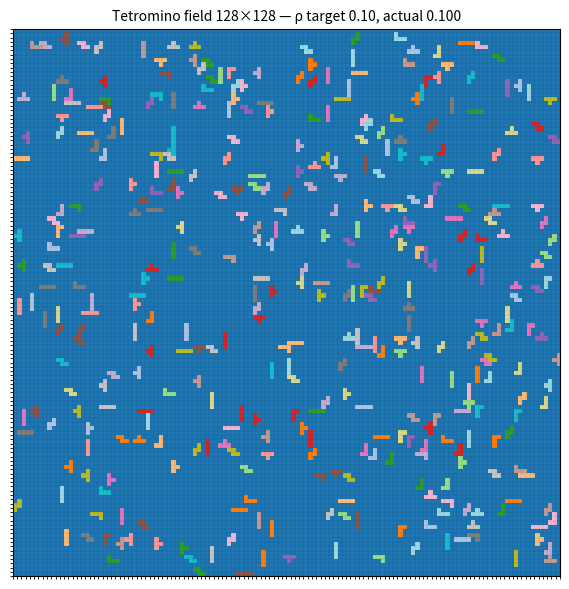
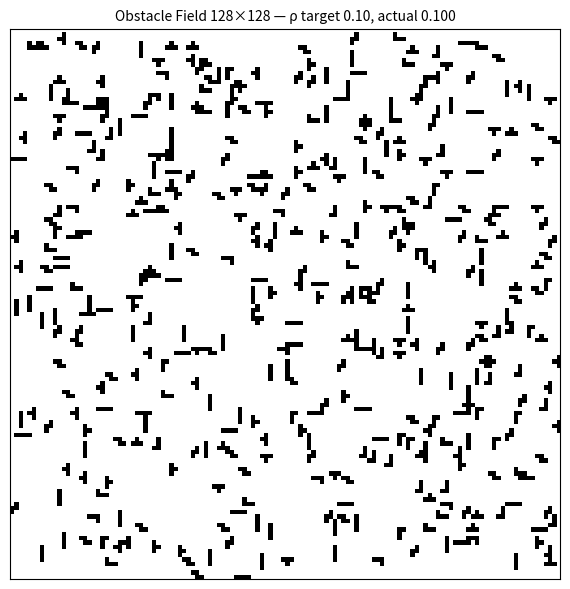
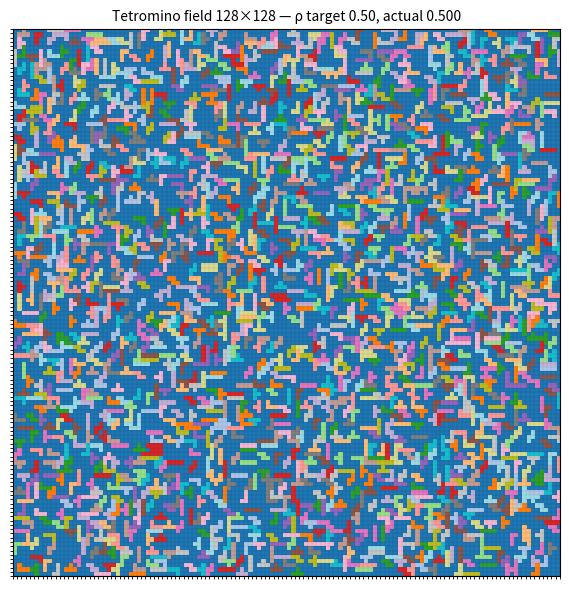
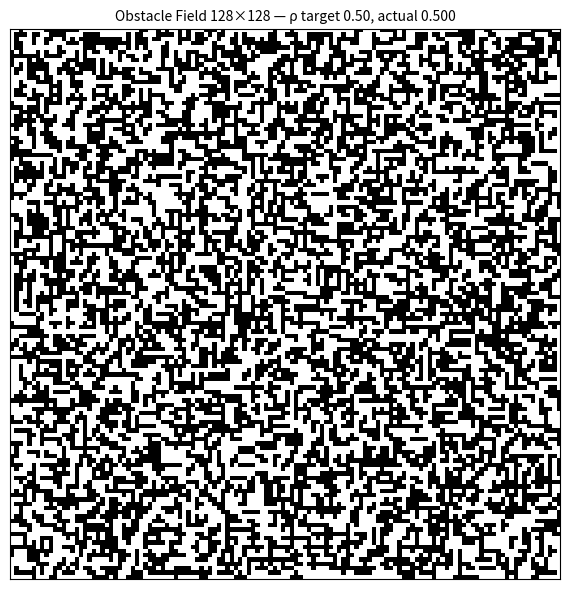
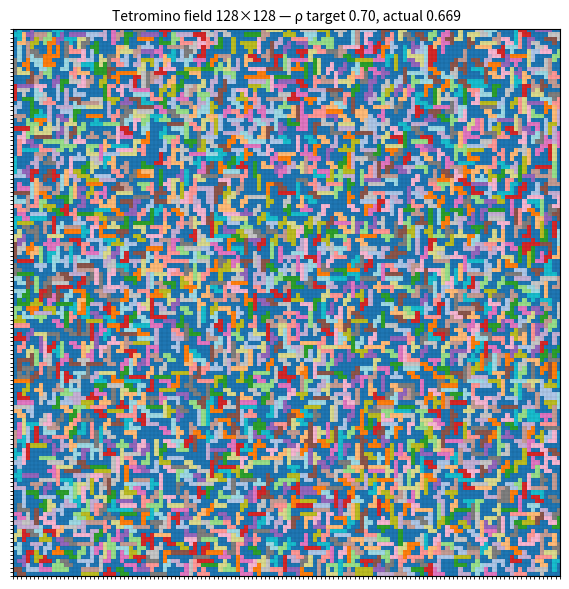
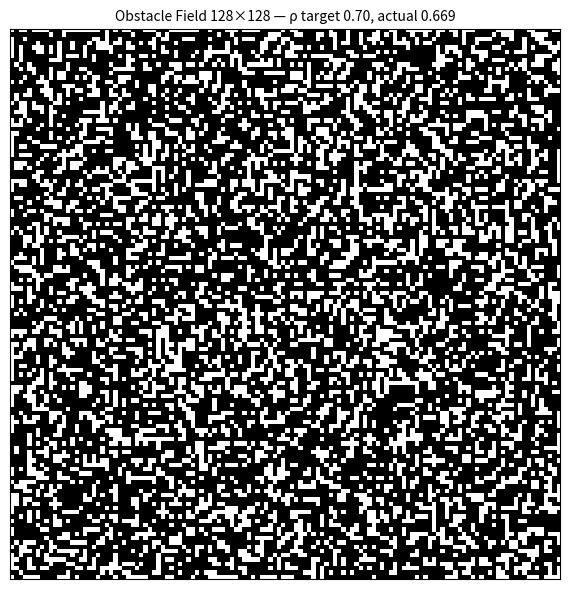

Write the Python code that produced these figures, in order.
# meljahmi_hw11_part2-2.py
# RBE-550 Assignment 0 — Part 2.2
# Generate obstacle fields on a 128x128 grid using tetrominoes (I, L, S, T).
# Outputs three PNGs at rho = 10%, 50%, 70%, both in black/white and in colored+gridded form.

from __future__ import annotations
import argparse, random
from typing import List
import numpy as np
import matplotlib.pyplot as plt
from matplotlib import colors

GRID_N = 128
DEFAULT_RHOS = [0.10, 0.50, 0.70]
SEED = 42
MAX_TRIES_FACTOR = 200
EMPTY = -1  # marker for free cells

# ---- Tetromino definitions ----
def rot90(a: np.ndarray) -> np.ndarray:
    return np.rot90(a, 1)

def uniq_rots(a: np.ndarray) -> List[np.ndarray]:
    rots = [a]
    for _ in range(3):
        rots.append(rot90(rots[-1]))
    uniq = []
    for r in rots:
        if not any(r.shape == t.shape and np.array_equal(r, t) for t in uniq):
            uniq.append(r)
    return uniq

I = np.array([[1,1,1,1]], dtype=bool)
L = np.array([[1,0],[1,0],[1,1]], dtype=bool)
S = np.array([[0,1,1],[1,1,0]], dtype=bool)
T = np.array([[1,1,1],[0,1,0]], dtype=bool)

CATALOG = {"I": uniq_rots(I), "L": uniq_rots(L), "S": uniq_rots(S), "T": uniq_rots(T)}
NAMES = list(CATALOG.keys())

# ---- Placement helpers ----
def can_place(G: np.ndarray, mask: np.ndarray, r: int, c: int) -> bool:
    h, w = mask.shape
    if r+h > G.shape[0] or c+w > G.shape[1]:
        return False
    return not np.any(G[r:r+h, c:c+w][mask] != EMPTY)


def place(G: np.ndarray, mask: np.ndarray, r: int, c: int, tid: int) -> None:
    h, w = mask.shape
    G[r:r+h, c:c+w][mask] = tid


#f(p) function
def f_rho_labeled(rho: float, n: int, rng: random.Random) -> np.ndarray:
    rho = max(0.0, min(1.0, float(rho)))
    target = int(round(rho * n * n))
    G = np.full((n, n), EMPTY, dtype=int)

    placed, tries, tid = 0, 0, 0
    max_tries = max(MAX_TRIES_FACTOR * n, 10000)

    while placed < target and tries < max_tries:
        tries += 1
        mask = rng.choice(CATALOG[rng.choice(NAMES)])
        h, w = mask.shape
        r = rng.randrange(0, n - h + 1)
        c = rng.randrange(0, n - w + 1)
        if can_place(G, mask, r, c):
            place(G, mask, r, c, tid)
            placed += int(mask.sum())
            tid += 1
    return G


# ---- Rendering ----
def save_gridded(G: np.ndarray, rho: float, path: str) -> None:
    max_id = G.max() if G.max() >= 0 else 0
    cmap = plt.colormaps.get_cmap('tab20')  # no LUT arg
    norm = colors.Normalize(vmin=-1, vmax=max_id)

    fig, ax = plt.subplots(figsize=(6,6), dpi=150)
    ax.imshow(G, cmap=cmap, norm=norm, interpolation="nearest", origin="lower")

    # draw faint gridlines like Figure 3 in homework
    ax.set_xticks(np.arange(-0.5, G.shape[1], 1), minor=True)
    ax.set_yticks(np.arange(-0.5, G.shape[0], 1), minor=True)
    ax.grid(which="minor", color="black", linewidth=0.2, alpha=0.25)

    ax.set_xticks([]); ax.set_yticks([])
    actual = (G != EMPTY).mean()
    ax.set_title(f"Tetromino field {G.shape[0]}×{G.shape[1]} — ρ target {rho:.2f}, actual {actual:.3f}", fontsize=10)
    plt.tight_layout(); fig.savefig(path); plt.close(fig)


def save_bw(G: np.ndarray, rho: float, path: str) -> None:
    BW = (G != EMPTY)
    fig, ax = plt.subplots(figsize=(6,6), dpi=150)
    ax.imshow(BW, cmap="gray_r", interpolation="nearest", origin="lower")
    ax.set_xticks([]); ax.set_yticks([])
    actual = BW.mean()
    ax.set_title(f"Obstacle Field {BW.shape[0]}×{BW.shape[1]} — ρ target {rho:.2f}, actual {actual:.3f}", fontsize=10)
    plt.tight_layout(); fig.savefig(path); plt.close(fig)


# ---- Main ----
def parse_args():
    p = argparse.ArgumentParser(description="RBE-550 A0 Part 2.2 — Tetromino obstacle fields")
    p.add_argument("--n", type=int, default=GRID_N)
    p.add_argument("--rho", type=float, nargs="*", default=DEFAULT_RHOS)
    p.add_argument("--seed", type=int, default=SEED)
    p.add_argument("--bw_only", action="store_true", help="emit only black/white images")
    return p.parse_args()


def main():
    args = parse_args()
    rng = random.Random(args.seed)
    for rho in args.rho:
        G = f_rho_labeled(rho, args.n, rng)
        if not args.bw_only:
            save_gridded(G, rho, f"obstacles_rho_{int(round(rho*100))}_gridded.png")
        save_bw(G, rho, f"obstacles_rho_{int(round(rho*100))}.png")


if __name__ == "__main__":
    main()
